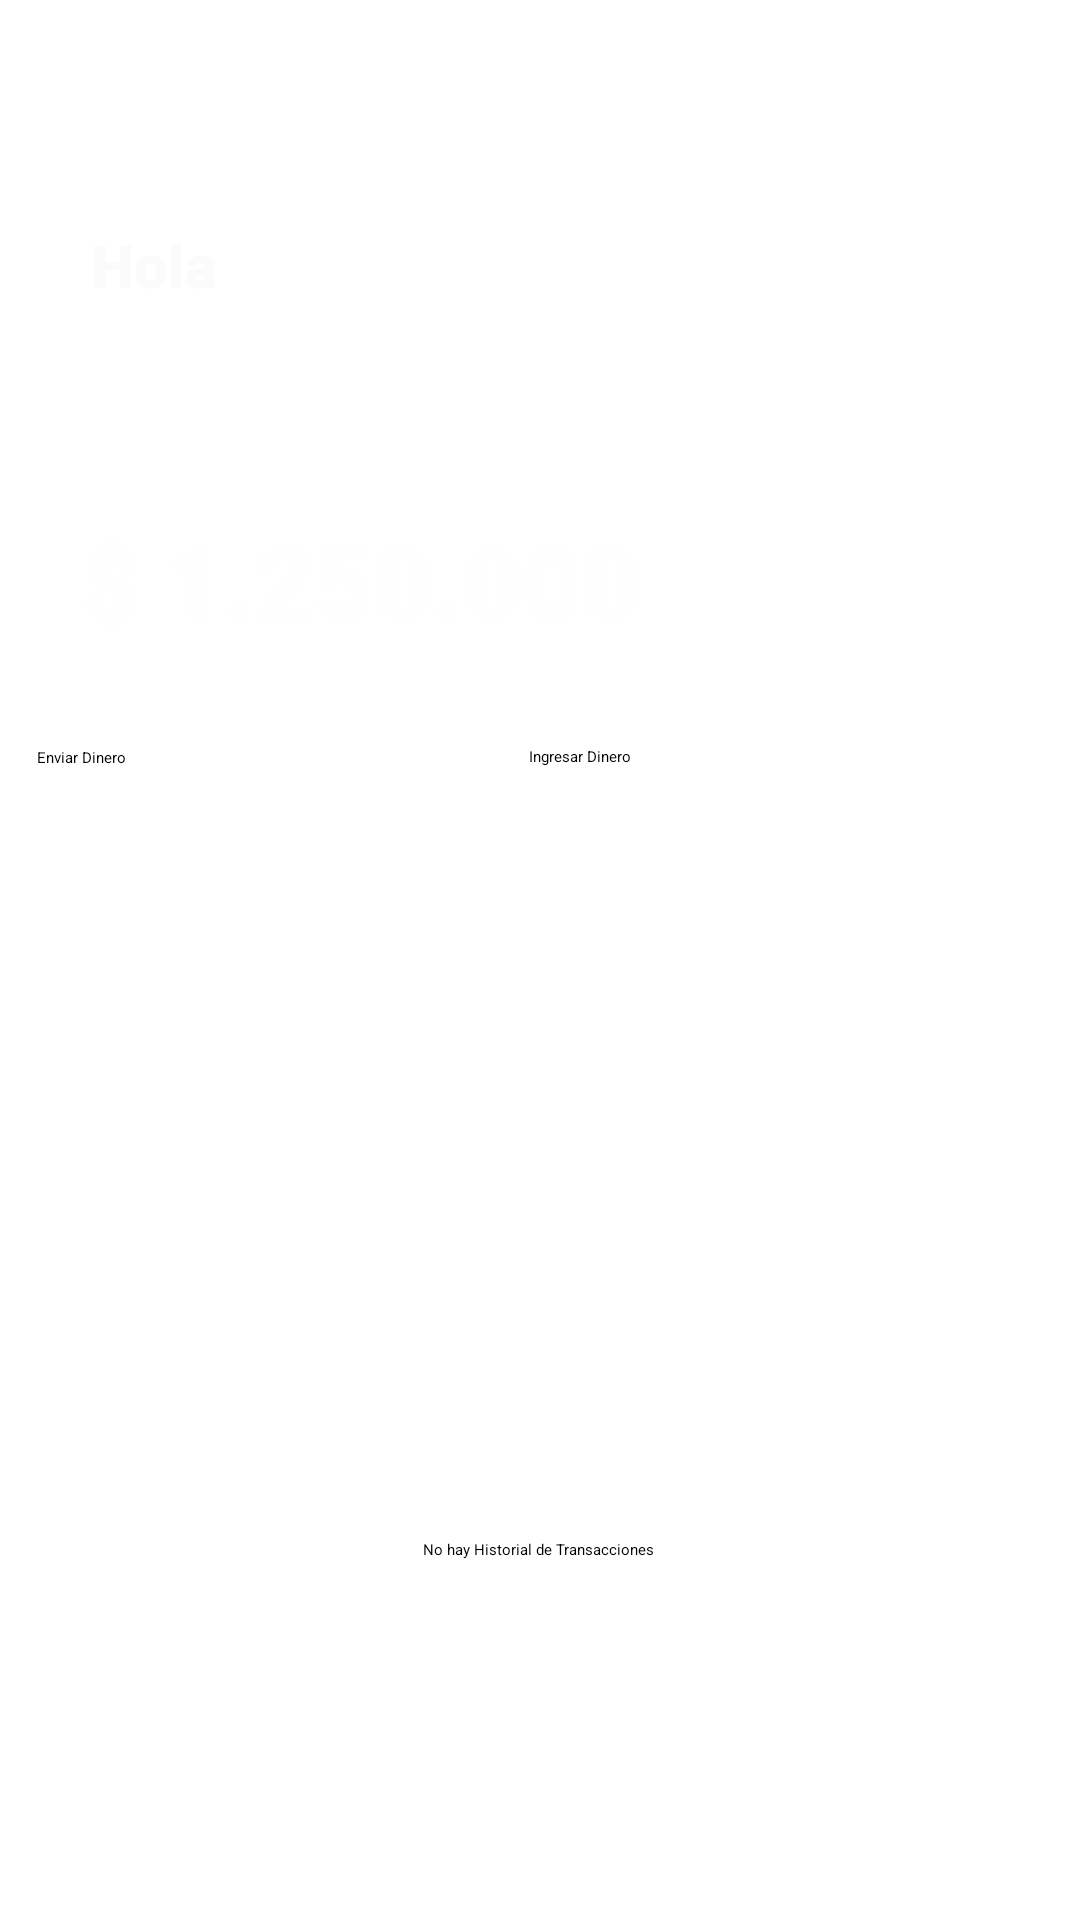

The Android layout XML behind this screen, and the referenced resources:
<!-- AndroidManifest.xml: application theme Theme.AlkeWalletAndroid -->
<!-- res/layout/activity_main6.xml -->
<?xml version="1.0" encoding="utf-8"?>
<androidx.constraintlayout.widget.ConstraintLayout xmlns:android="http://schemas.android.com/apk/res/android"
    xmlns:app="http://schemas.android.com/apk/res-auto"
    xmlns:tools="http://schemas.android.com/tools"
    android:id="@+id/main"
    android:layout_width="match_parent"
    android:layout_height="match_parent"
    tools:context=".view.MainActivity6">

    <ImageView
        android:id="@+id/imageView9"
        android:layout_width="446dp"
        android:layout_height="665dp"
        android:layout_marginBottom="300dp"
        app:layout_constraintBottom_toBottomOf="parent"
        app:layout_constraintEnd_toEndOf="parent"
        app:srcCompat="@drawable/fondo2" />

    <ImageView
        android:id="@+id/imageView10"
        android:layout_width="144dp"
        android:layout_height="134dp"
        app:layout_constraintBottom_toBottomOf="parent"
        app:layout_constraintEnd_toEndOf="parent"
        app:layout_constraintHorizontal_bias="0.94"
        app:layout_constraintStart_toStartOf="parent"
        app:layout_constraintTop_toTopOf="parent"
        app:layout_constraintVertical_bias="0.046"
        app:srcCompat="@drawable/img_perfil" />

    <TextView
        android:id="@+id/saludo"
        android:layout_width="wrap_content"
        android:layout_height="wrap_content"
        android:fontFamily="sans-serif-black"
        android:text="Hola"
        android:textColor="#FBFBFB"
        android:textSize="20sp"
        app:layout_constraintBottom_toBottomOf="parent"
        app:layout_constraintEnd_toEndOf="parent"
        app:layout_constraintHorizontal_bias="0.096"
        app:layout_constraintStart_toStartOf="parent"
        app:layout_constraintTop_toTopOf="parent"
        app:layout_constraintVertical_bias="0.122" />

    <TextView
        android:id="@+id/saludo2"
        android:layout_width="wrap_content"
        android:layout_height="wrap_content"
        android:fontFamily="sans-serif-black"
        android:text="Juan Benavides Ávila"
        android:textColor="#FFFFFF"
        android:textSize="20sp"
        app:layout_constraintBottom_toBottomOf="parent"
        app:layout_constraintEnd_toEndOf="parent"
        app:layout_constraintHorizontal_bias="0.162"
        app:layout_constraintStart_toStartOf="parent"
        app:layout_constraintTop_toTopOf="parent"
        app:layout_constraintVertical_bias="0.16" />

    <TextView
        android:id="@+id/tu_saldo"
        android:layout_width="wrap_content"
        android:layout_height="wrap_content"
        android:fontFamily="sans-serif-black"
        android:text="Tu Saldo es:"
        android:textColor="#FFFFFF"
        android:textSize="20sp"
        app:layout_constraintBottom_toBottomOf="parent"
        app:layout_constraintEnd_toEndOf="parent"
        app:layout_constraintHorizontal_bias="0.117"
        app:layout_constraintStart_toStartOf="parent"
        app:layout_constraintTop_toTopOf="parent"
        app:layout_constraintVertical_bias="0.242" />

    <TextView
        android:id="@+id/saldo"
        android:layout_width="wrap_content"
        android:layout_height="wrap_content"
        android:fontFamily="sans-serif-black"
        android:text="$ 1.250.000"
        android:textColor="#FFFEFE"
        android:textSize="34sp"
        app:layout_constraintBottom_toBottomOf="parent"
        app:layout_constraintEnd_toEndOf="parent"
        app:layout_constraintHorizontal_bias="0.156"
        app:layout_constraintStart_toStartOf="parent"
        app:layout_constraintTop_toTopOf="parent"
        app:layout_constraintVertical_bias="0.287" />

    <ImageView
        android:id="@+id/imageView7"
        android:layout_width="wrap_content"
        android:layout_height="wrap_content"
        android:layout_marginBottom="364dp"
        app:layout_constraintBottom_toBottomOf="parent"
        app:layout_constraintEnd_toEndOf="parent"
        app:layout_constraintHorizontal_bias="0.957"
        app:layout_constraintStart_toStartOf="parent"
        app:layout_constraintTop_toTopOf="parent"
        app:srcCompat="@android:drawable/ic_popup_reminder" />

    <Button
        android:id="@+id/enviar_dinero"
        android:layout_width="171dp"
        android:layout_height="65dp"
        android:backgroundTint="#40D346"
        android:text="Enviar Dinero"
        app:layout_constraintBottom_toBottomOf="parent"
        app:layout_constraintEnd_toEndOf="parent"
        app:layout_constraintHorizontal_bias="0.066"
        app:layout_constraintStart_toStartOf="parent"
        app:layout_constraintTop_toTopOf="parent"
        app:layout_constraintVertical_bias="0.433" />

    <Button
        android:id="@+id/ingresar_dinero"
        android:layout_width="171dp"
        android:layout_height="66dp"
        android:backgroundTint="#03A9F4"
        android:text="Ingresar Dinero"
        app:layout_constraintBottom_toBottomOf="parent"
        app:layout_constraintEnd_toEndOf="parent"
        app:layout_constraintHorizontal_bias="0.933"
        app:layout_constraintStart_toStartOf="parent"
        app:layout_constraintTop_toTopOf="parent"
        app:layout_constraintVertical_bias="0.433" />

    <TextView
        android:id="@+id/historial"
        android:layout_width="wrap_content"
        android:layout_height="wrap_content"
        android:layout_marginBottom="328dp"
        android:fontFamily="sans-serif-black"
        android:text="Historial de Transacciones"
        app:layout_constraintBottom_toBottomOf="parent"
        app:layout_constraintEnd_toEndOf="parent"
        app:layout_constraintHorizontal_bias="0.065"
        app:layout_constraintStart_toStartOf="parent"
        app:layout_constraintTop_toBottomOf="@+id/imageView9"
        app:layout_constraintVertical_bias="1.0" />

    <ImageView
        android:id="@+id/imageView6"
        android:layout_width="wrap_content"
        android:layout_height="wrap_content"
        app:layout_constraintBottom_toBottomOf="parent"
        app:layout_constraintEnd_toEndOf="parent"
        app:layout_constraintHorizontal_bias="0.498"
        app:layout_constraintStart_toStartOf="parent"
        app:layout_constraintTop_toTopOf="parent"
        app:layout_constraintVertical_bias="0.746"
        app:srcCompat="@drawable/transacciones" />

    <TextView
        android:id="@+id/textView2"
        android:layout_width="wrap_content"
        android:layout_height="wrap_content"
        android:layout_marginBottom="120dp"
        android:text="No hay Historial de Transacciones"
        app:layout_constraintBottom_toBottomOf="parent"
        app:layout_constraintEnd_toEndOf="parent"
        app:layout_constraintHorizontal_bias="0.498"
        app:layout_constraintStart_toStartOf="parent" />

</androidx.constraintlayout.widget.ConstraintLayout>
<!-- resources referenced by this layout -->
<resources>
  <!-- drawable fondo2: png bitmap (drawable, 18738 bytes) -->
  <!-- drawable img_perfil: png bitmap (drawable, 195431 bytes) -->
  <!-- drawable transacciones: png bitmap (drawable, 1387 bytes) -->
</resources>
